Labelled photos from "dataset", an image-classification folder in markjosephfernandez-cloud/capstone2027. The possible labels are: dal-uy, graduation, kasadyaan.

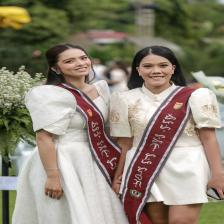
Label: graduation

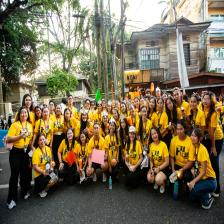
Label: kasadyaan

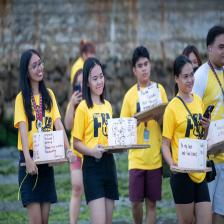
Label: dal-uy

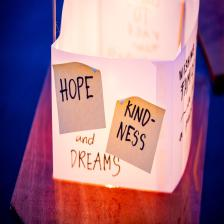
Label: dal-uy

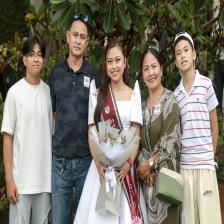
Label: graduation

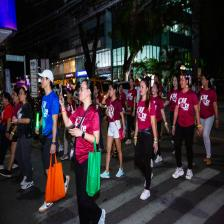
Label: kasadyaan
